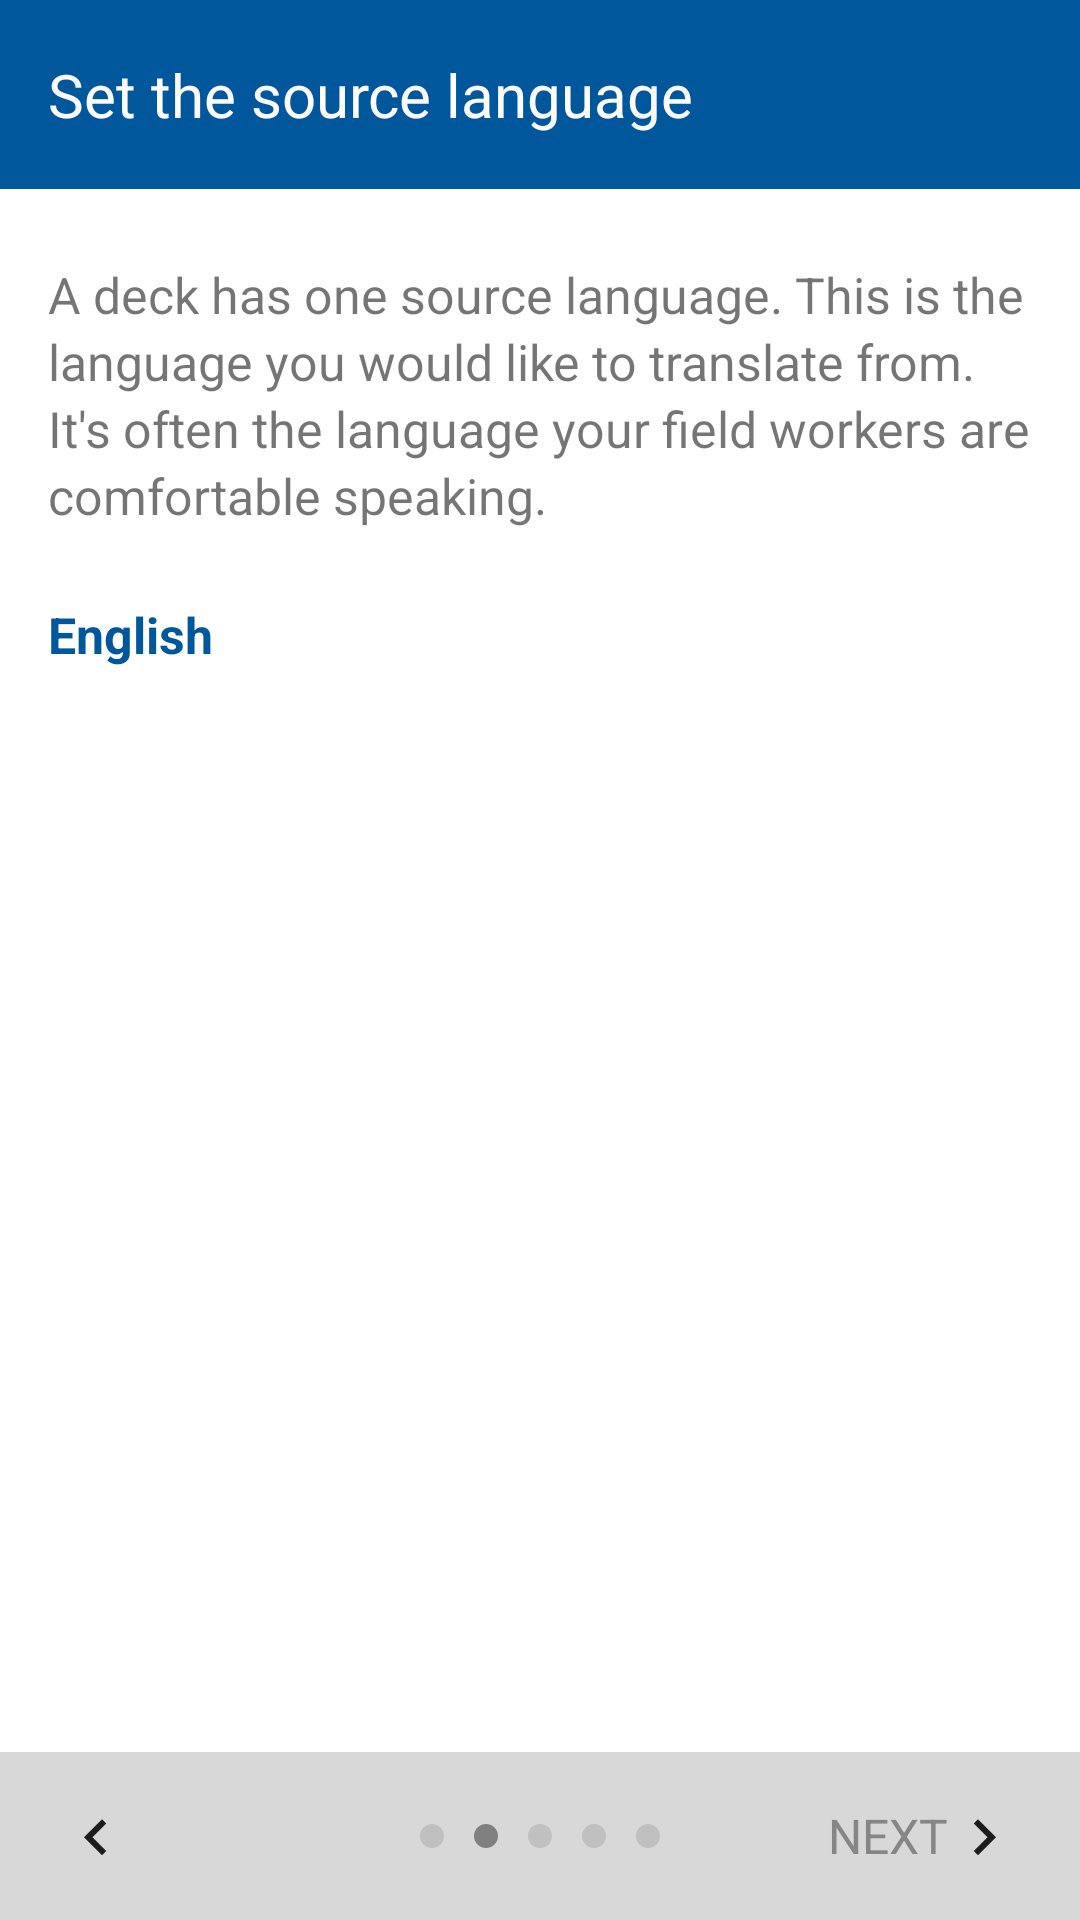

Reconstruct the res/layout file that produces this screen, plus the resources it refers to.
<!-- AndroidManifest.xml: application theme AppTheme -->
<!-- res/layout/activity_deck_source_language.xml -->
<?xml version="1.0" encoding="utf-8"?>
<RelativeLayout xmlns:android="http://schemas.android.com/apk/res/android"
    android:layout_width="match_parent"
    android:layout_height="match_parent"
    android:background="#ffffff"
    android:orientation="vertical">

    <ImageView
        android:id="@+id/deck_source_language_image"
        android:layout_width="wrap_content"
        android:layout_height="wrap_content"
        android:adjustViewBounds="true"
        android:contentDescription="@string/deck_source_language_title" />

    <TextView
        android:id="@+id/deck_source_language_title"
        android:layout_width="fill_parent"
        android:layout_height="wrap_content"
        android:layout_alignParentLeft="true"
        android:layout_alignParentStart="true"
        android:layout_below="@id/deck_source_language_image"
        android:background="@color/colorPrimary"
        android:paddingBottom="18dp"
        android:paddingLeft="16dp"
        android:paddingRight="16dp"
        android:paddingTop="18dp"
        android:text="@string/deck_source_language_title"
        android:textColor="@color/textColor"
        android:textSize="20sp" />

    <TextView
        android:id="@+id/deck_source_language_description"
        android:focusable="true"
        android:focusableInTouchMode="true"
        android:layout_width="wrap_content"
        android:layout_height="wrap_content"
        android:layout_alignParentLeft="true"
        android:layout_alignParentStart="true"
        android:layout_below="@+id/deck_source_language_title"
        android:lineSpacingExtra="3dp"
        android:paddingLeft="16dp"
        android:paddingRight="16dp"
        android:paddingTop="24dp"
        android:text="@string/deck_source_language_description"
        android:textSize="16.5sp" />

    <TextView
        android:layout_width="match_parent"
        android:layout_height="wrap_content"
        android:id="@+id/deck_source_language_view"
        android:layout_below="@+id/deck_source_language_description"
        android:layout_alignParentLeft="true"
        android:layout_alignParentStart="true"
        android:paddingLeft="16dp"
        android:paddingRight="16dp"
        android:paddingTop="24dp"
        android:text="@string/english"
        android:textColor="@color/colorPrimary"
        android:textSize="16.5sp"
        android:textStyle="bold"
        />

    
    <RelativeLayout
        android:layout_width="match_parent"
        android:layout_height="56dp"
        android:layout_alignParentBottom="true"
        android:layout_alignParentLeft="true"
        android:layout_alignParentStart="true"
        android:background="@color/navBarColor">

        <LinearLayout
            android:id="@+id/deck_source_language_back_arrow"
            android:layout_width="wrap_content"
            android:layout_height="wrap_content"
            android:layout_alignParentLeft="true"
            android:layout_alignParentStart="true"
            android:layout_alignParentTop="true"
            android:layout_marginLeft="20dp"
            android:paddingTop="16dp">

            <ImageView
                android:layout_width="24dp"
                android:layout_height="24dp"
                android:src="@drawable/back_arrow" />
            <requestFocus/>
        </LinearLayout>

        <LinearLayout
            android:id="@+id/deck_source_language_step_marker"
            android:layout_width="wrap_content"
            android:layout_height="wrap_content"
            android:layout_centerHorizontal="true"
            android:layout_centerVertical="true"
            android:layout_gravity="center"
            android:orientation="horizontal">

            <ImageView
                android:layout_width="wrap_content"
                android:layout_height="wrap_content"
                android:layout_marginLeft="5dp"
                android:layout_marginRight="5dp"
                android:src="@drawable/step_unselected" />
            <ImageView
                android:layout_width="wrap_content"
                android:layout_height="wrap_content"
                android:layout_marginLeft="5dp"
                android:layout_marginRight="5dp"
                android:src="@drawable/step_selected" />
            <ImageView
                android:layout_width="wrap_content"
                android:layout_height="wrap_content"
                android:layout_marginLeft="5dp"
                android:layout_marginRight="5dp"
                android:src="@drawable/step_unselected" />
            <ImageView
                android:layout_width="wrap_content"
                android:layout_height="wrap_content"
                android:layout_marginLeft="5dp"
                android:layout_marginRight="5dp"
                android:src="@drawable/step_unselected" />
            <ImageView
                android:layout_width="wrap_content"
                android:layout_height="wrap_content"
                android:layout_marginLeft="5dp"
                android:layout_marginRight="5dp"
                android:src="@drawable/step_unselected" />
        </LinearLayout>

        <LinearLayout
            android:id="@+id/deck_source_language_next_label"
            android:layout_width="wrap_content"
            android:layout_height="wrap_content"
            android:layout_alignParentEnd="true"
            android:layout_alignParentRight="true"
            android:layout_alignParentTop="true"
            android:layout_marginRight="20dp"
            android:paddingTop="16dp">

            <TextView
                android:id="@+id/deck_source_language_next_text"
                android:layout_width="wrap_content"
                android:layout_height="wrap_content"
                android:layout_gravity="center_vertical"
                android:text="@string/navigation_button_next"
                android:textColor="@color/textDisabled"
                android:textSize="16sp" />

            <ImageView
                android:id="@+id/deck_source_language_next_image"
                android:layout_width="24dp"
                android:layout_height="24dp"
                android:background="@drawable/forward_arrow"
                android:contentDescription="@string/navigation_button_next" />
        </LinearLayout>
    </RelativeLayout>
</RelativeLayout>
<!-- resources referenced by this layout -->
<resources>
  <color name="colorPrimary">#01579b</color>
  <color name="navBarColor">#d8d8d8</color>
  <color name="textColor">#fcfcfc</color>
  <color name="textDisabled">#868686</color>
  <!-- drawable back_arrow: png bitmap (drawable, 1342 bytes) -->
  <!-- drawable forward_arrow: png bitmap (drawable, 1343 bytes) -->
  <!-- drawable step_selected (drawable) -->
  <?xml version="1.0" encoding="utf-8"?>
  <shape
      xmlns:android="http://schemas.android.com/apk/res/android"
      android:shape="oval">
  
      <solid android:color="#808080" />
  
      <size
          android:height="8dp"
          android:width="8dp" />
  </shape>
  <!-- drawable step_unselected (drawable) -->
  <?xml version="1.0" encoding="utf-8"?>
  <shape
      xmlns:android="http://schemas.android.com/apk/res/android"
      android:shape="oval">
  
      <solid android:color="#c0c0c0" />
  
      <size
          android:height="8dp"
          android:width="8dp" />
  </shape>
  <string name="deck_source_language_description">A deck has one source language. This is the language you would like to translate from. It\'s often the language your field workers are comfortable speaking.</string>
  <string name="deck_source_language_title">Set the source language</string>
  <string name="english">English</string>
  <string name="navigation_button_next">NEXT</string>
  <style name="AppTheme" parent="Theme.AppCompat.Light.DarkActionBar">
          
          <item name="colorPrimary">@color/colorPrimary</item>
          <item name="colorPrimaryDark">@color/colorPrimaryDark</item>
          <item name="colorAccent">@color/colorPrimary</item>
          <item name="android:windowContentOverlay">@null</item>
      </style>
  <color name="colorPrimaryDark">#003C6A</color>
</resources>
